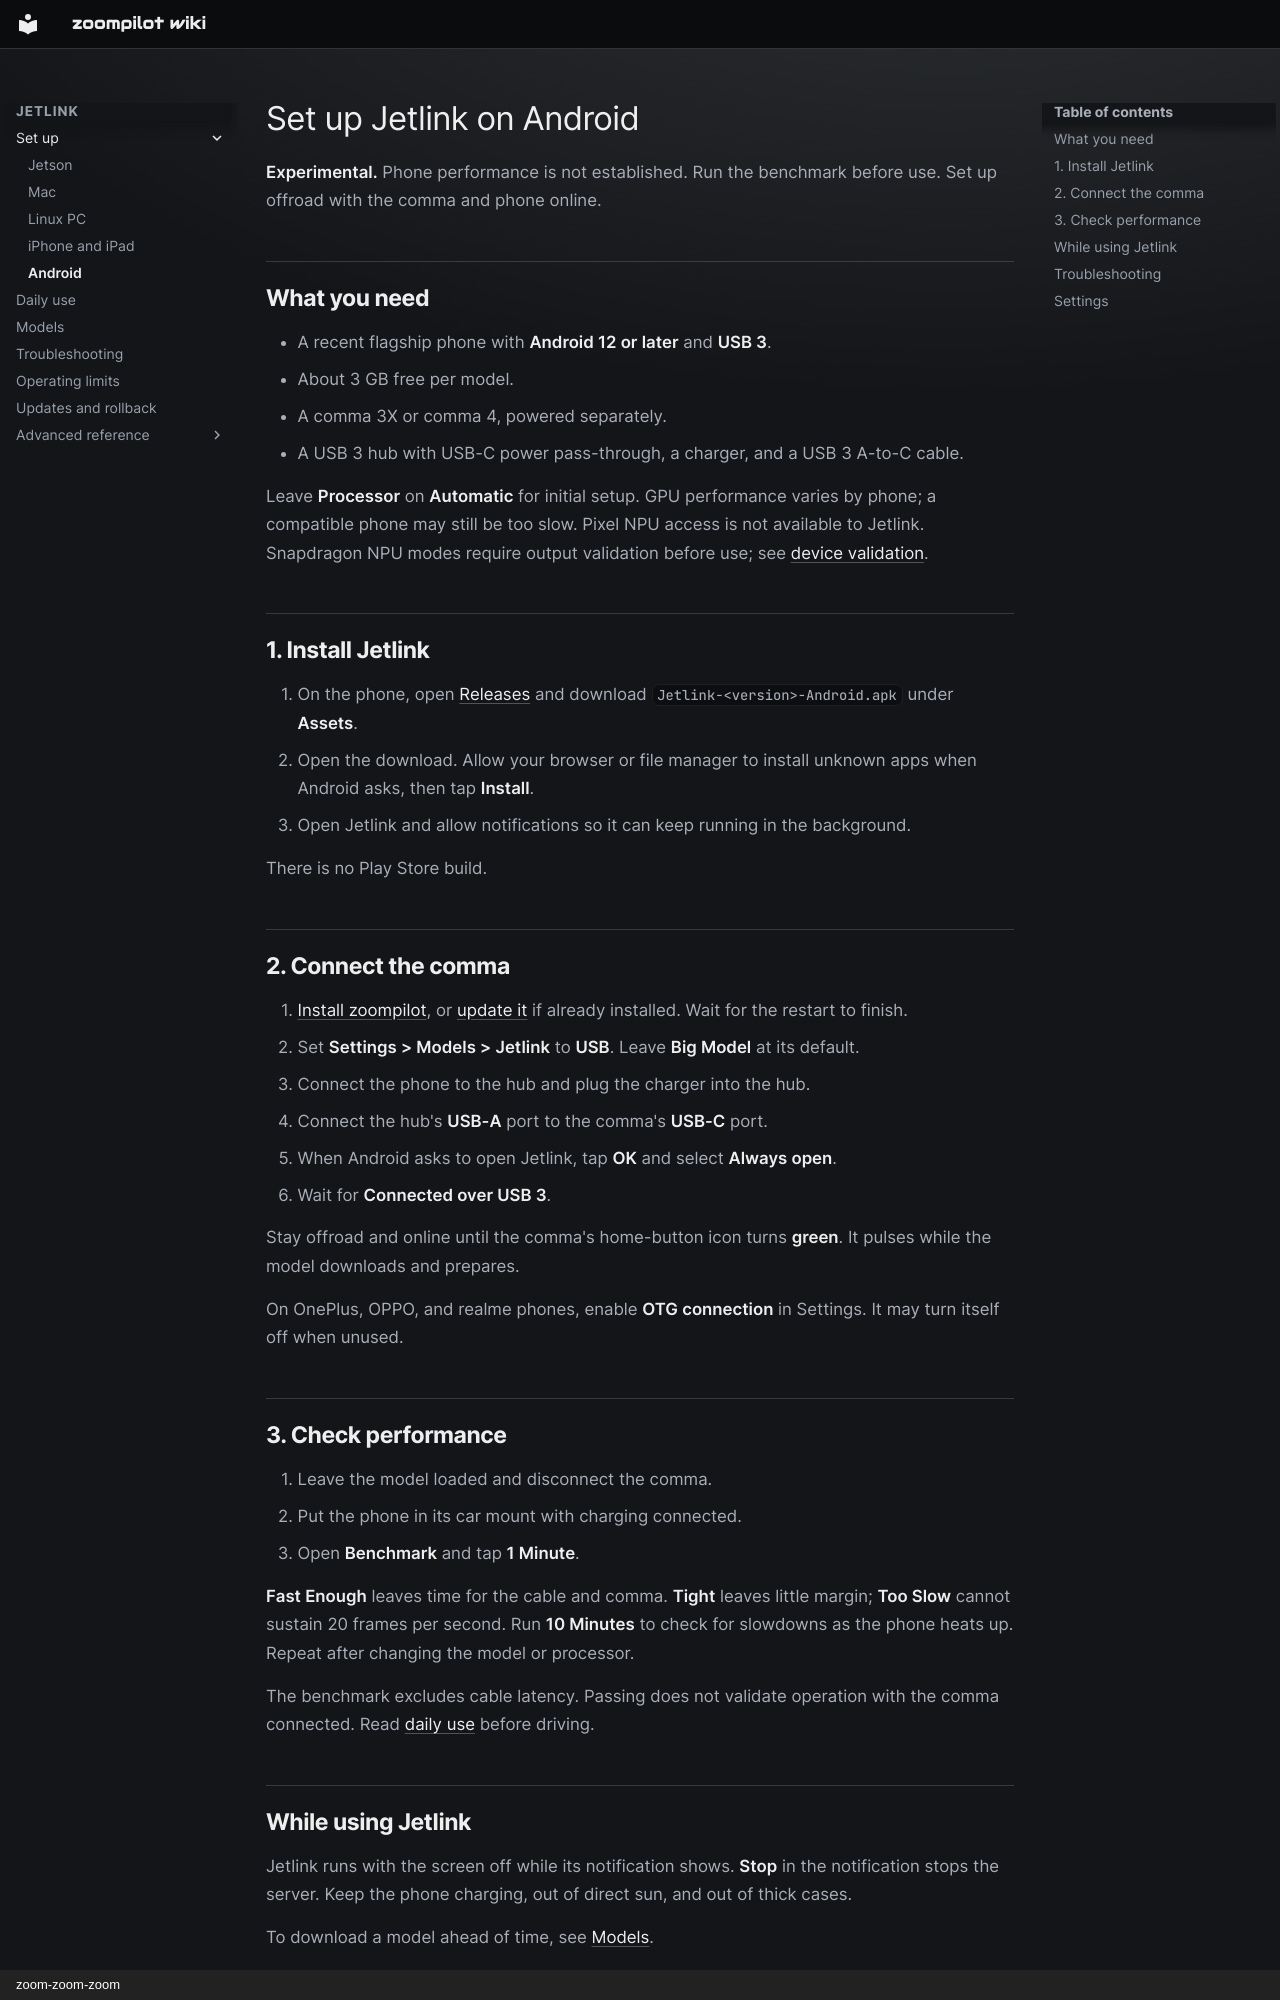

repository: zoompilot/wiki · page: jetlink/android-app/index.html · generator: mkdocs · copyright: zoom-zoom-zoom

---
title: "Set up Jetlink on Android"
type: reference
---

<!-- Generated by contrib/sync-jetlink.py from 543258d9efd66c86eae506c5552480479eb62da4:docs/android-app.md. Do not edit. -->

# Set up Jetlink on Android

**Experimental.** Phone performance is not established. Run the benchmark
before use. Set up offroad with the comma and phone online.

<a id="requirements"></a>
<a id="which-phones"></a>

## What you need

- A recent flagship phone with **Android 12 or later** and **USB 3**.
- About 3 GB free per model.
- A comma 3X or comma 4, powered separately.
- A USB 3 hub with USB-C power pass-through, a charger, and a USB 3 A-to-C cable.

Leave **Processor** on **Automatic** for initial setup. GPU performance varies
by phone; a compatible phone may still be too slow. Pixel NPU access is not
available to Jetlink. Snapdragon NPU modes require output validation before
use; see [device validation](https://github.com/zoompilot/jetlink/blob/543258d9efd66c86eae506c5552480479eb62da4/android/README.md#on-a-phone).

<a id="install"></a>

## 1. Install Jetlink

1. On the phone, open [Releases](https://github.com/zoompilot/jetlink/releases/latest)
   and download `Jetlink-<version>-Android.apk` under **Assets**.
2. Open the download. Allow your browser or file manager to install unknown
   apps when Android asks, then tap **Install**.
3. Open Jetlink and allow notifications so it can keep running in the background.

There is no Play Store build.

<a id="connect-the-comma"></a>

## 2. Connect the comma

1. [Install zoompilot](../getting-started/index.md#install), or [update it](../getting-started/driving.md#updates) if already installed. Wait for the restart to finish.
2. Set **Settings > Models > Jetlink** to **USB**.
   Leave **Big Model** at its default.
3. Connect the phone to the hub and plug the charger into the hub.
4. Connect the hub's **USB-A** port to the comma's **USB-C** port.
5. When Android asks to open Jetlink, tap **OK** and select **Always open**.
6. Wait for **Connected over USB 3**.

Stay offroad and online until the comma's home-button icon turns **green**.
It pulses while the model downloads and prepares.

On OnePlus, OPPO, and realme phones, enable **OTG connection** in Settings.
It may turn itself off when unused.

<a id="benchmark"></a>

## 3. Check performance

1. Leave the model loaded and disconnect the comma.
2. Put the phone in its car mount with charging connected.
3. Open **Benchmark** and tap **1 Minute**.

**Fast Enough** leaves time for the cable and comma. **Tight** leaves little
margin; **Too Slow** cannot sustain 20 frames per second. Run **10 Minutes**
to check for slowdowns as the phone heats up. Repeat after changing the model
or processor.

The benchmark excludes cable latency. Passing does not validate operation
with the comma connected. Read [daily use](using-jetlink.md) before driving.

<a id="status"></a>
<a id="limits"></a>
<a id="heat"></a>
